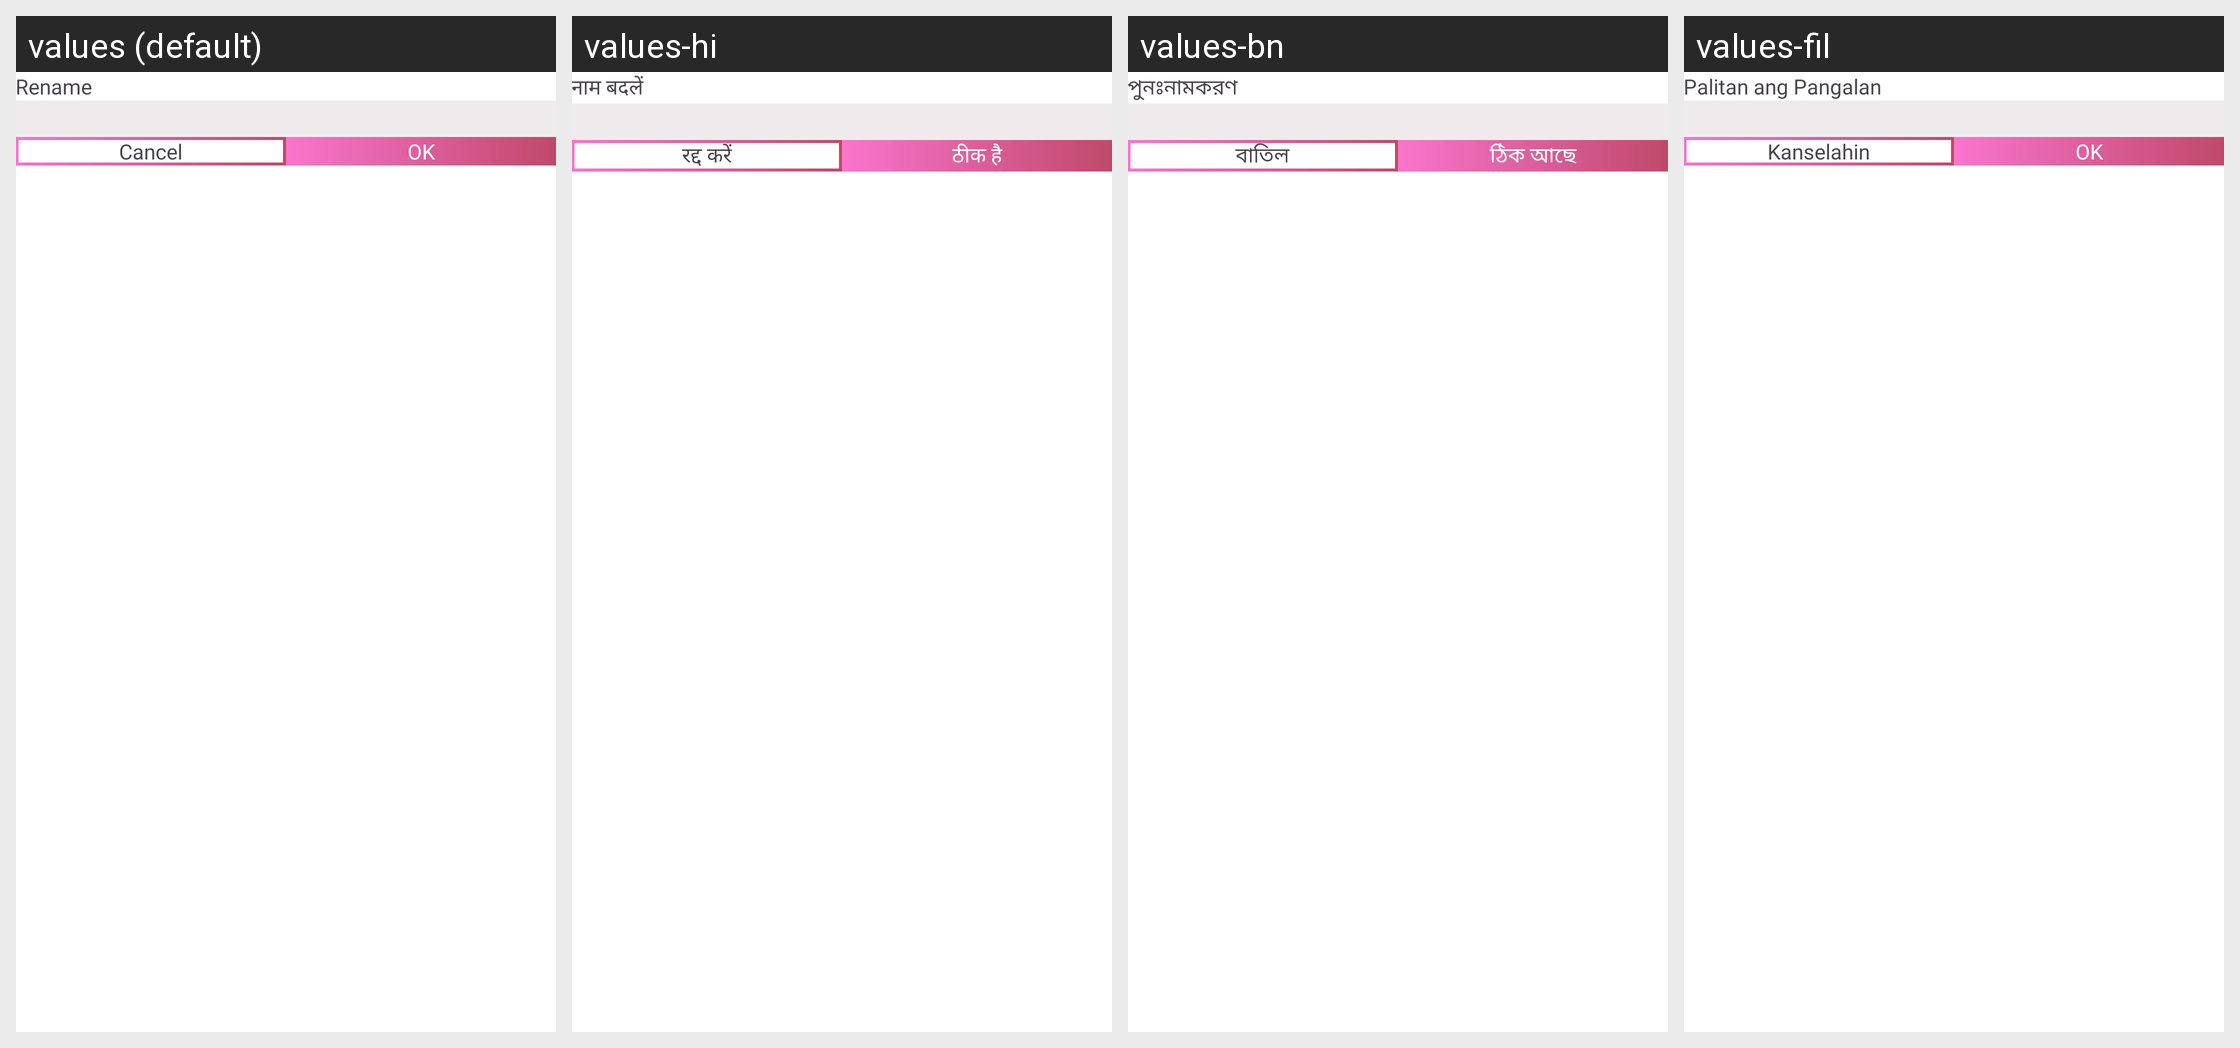

This grid shows one Android layout under several languages. Give, for every string resource on the screen, its name, the default text and each shown locale's text.
Android screen res/layout/dialog_rename.xml rendered under 4 locales, left to right: values (default), values-hi, values-bn, values-fil. Device: Nexus 5 (rendered at 1080×1920; each locale shown at half size, 540×960, under a caption strip naming it); theme Theme.PDFConverter.
Other locales in the repository, not shown: values-de, values-es, values-fr, values-in, values-it, values-ja, values-ko, values-ms, values-nl, values-pl, values-pt, values-ru, values-th, values-tr, values-vi, values-zh.
Strings drawn on this screen, with the default value and each locale's value (text and hints the layout hard-codes, and strings that could not be matched under every locale, appear in the picture but are not listed):

rename
  values: Rename
  values-hi: नाम बदलें
  values-bn: পুনঃনামকরণ
  values-fil: Palitan ang Pangalan

str_cancel
  values: Cancel
  values-hi: रद्द करें
  values-bn: বাতিল
  values-fil: Kanselahin

ok
  values: OK
  values-hi: ठीक है
  values-bn: ঠিক আছে
  values-fil: OK
